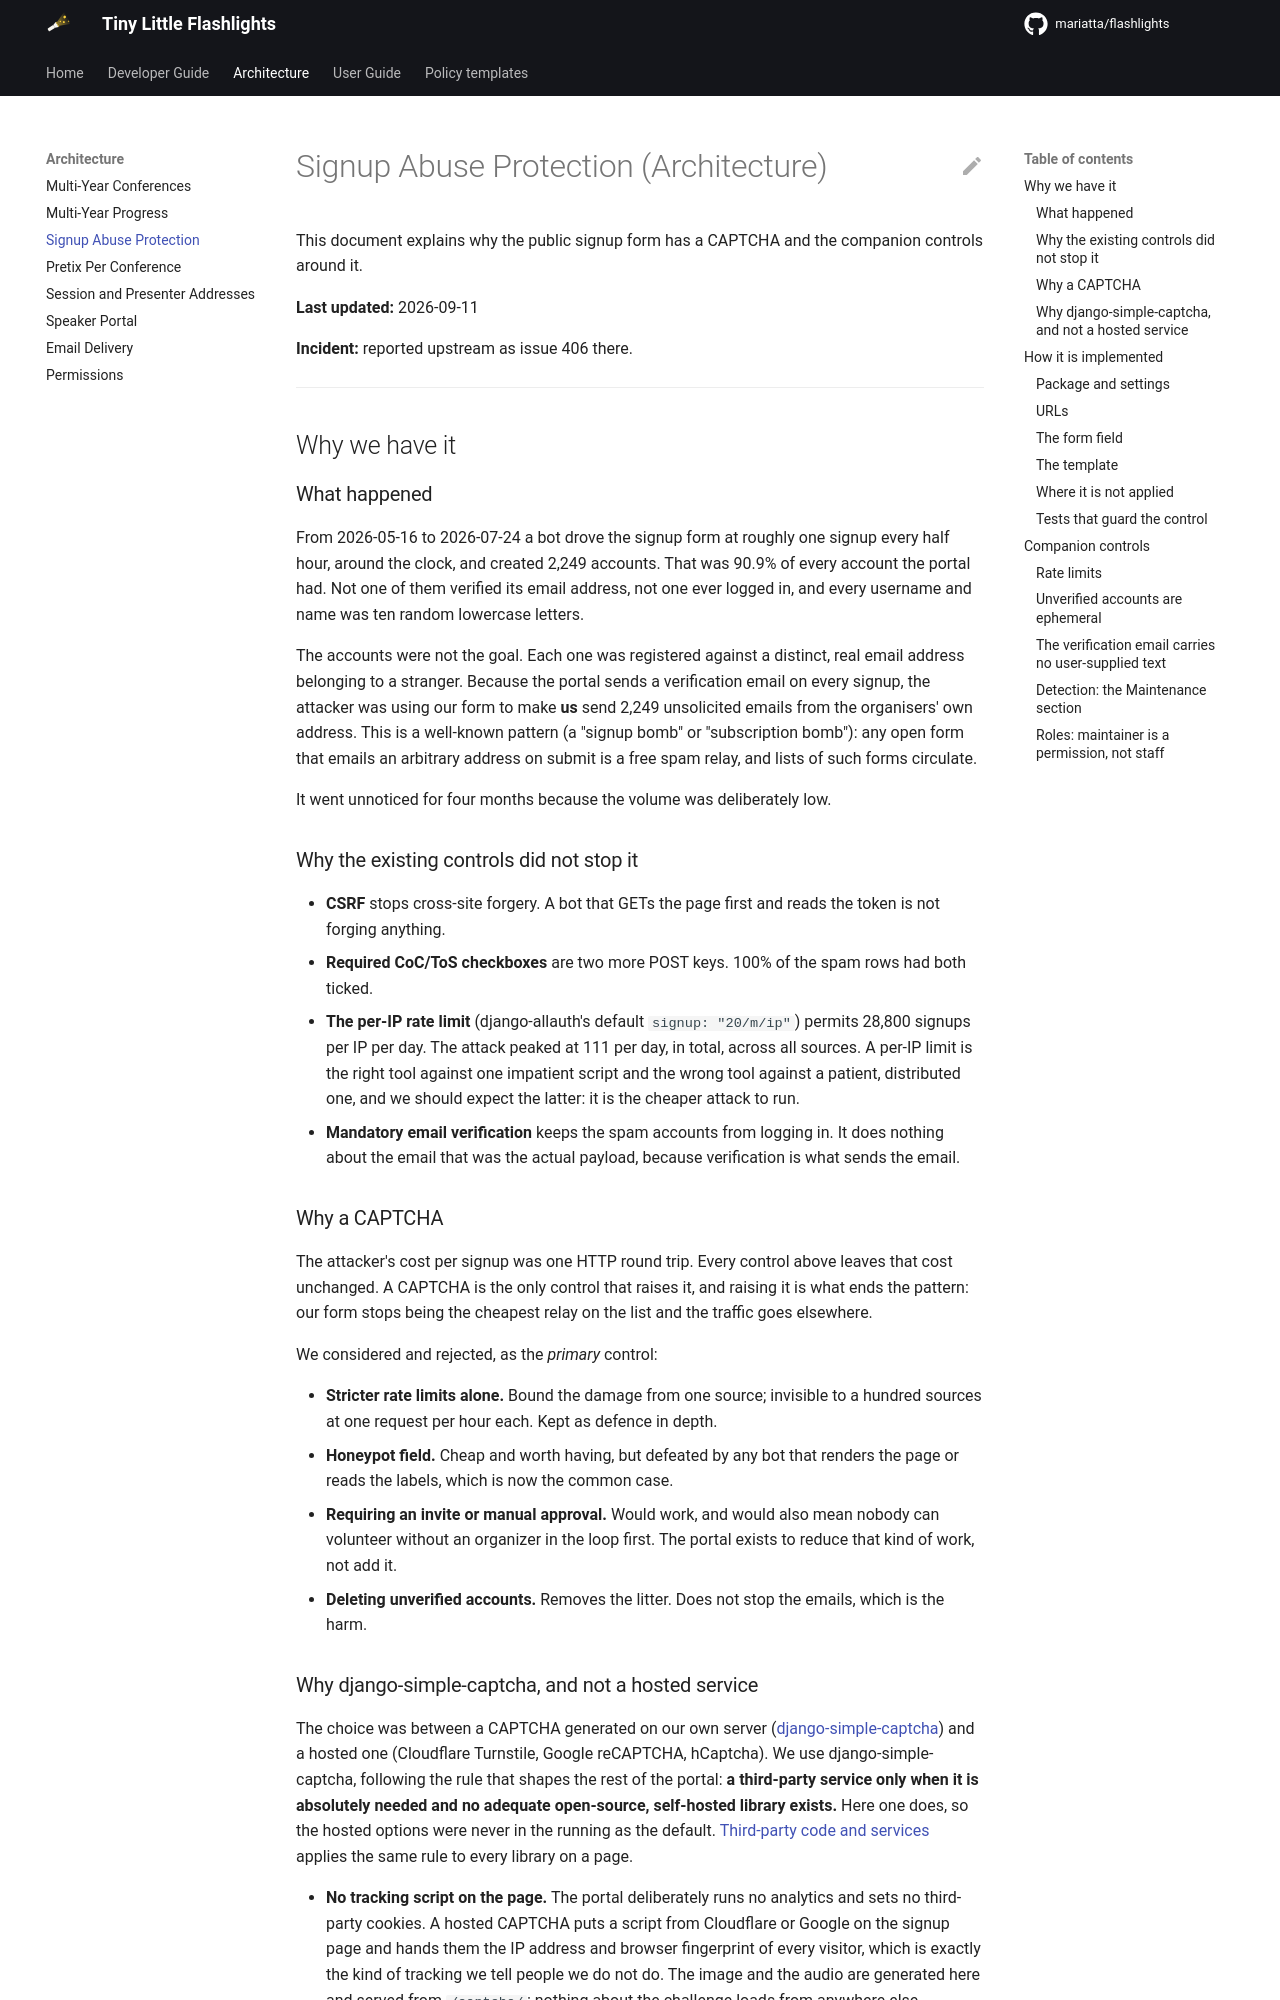

repository: Mariatta/flashlights · page: 0.1.0/architecture/signup-abuse-protection/index.html · generator: mkdocs

# Signup Abuse Protection (Architecture)

This document explains why the public signup form has a CAPTCHA and the
companion controls around it.

**Last updated:** 2026-09-11

**Incident:** reported upstream as issue 406 there.

---

## Why we have it

### What happened

From 2026-05-16 to 2026-07-24 a bot drove the signup form at roughly one
signup every half hour, around the clock, and created 2,249 accounts. That was
90.9% of every account the portal had. Not one of them verified its email
address, not one ever logged in, and every username and name was ten random
lowercase letters.

The accounts were not the goal. Each one was registered against a distinct,
real email address belonging to a stranger. Because the portal sends a
verification email on every signup, the attacker was using our form to make
**us** send 2,249 unsolicited emails from the organisers' own address. This is a
well-known pattern (a "signup bomb" or "subscription bomb"): any open form that
emails an arbitrary address on submit is a free spam relay, and lists of such
forms circulate.

It went unnoticed for four months because the volume was deliberately low.

### Why the existing controls did not stop it

- **CSRF** stops cross-site forgery. A bot that GETs the page first and reads
  the token is not forging anything.
- **Required CoC/ToS checkboxes** are two more POST keys. 100% of the spam rows
  had both ticked.
- **The per-IP rate limit** (django-allauth's default `signup: "20/m/ip"`)
  permits 28,800 signups per IP per day. The attack peaked at 111 per day, in
  total, across all sources. A per-IP limit is the right tool against one
  impatient script and the wrong tool against a patient, distributed one, and
  we should expect the latter: it is the cheaper attack to run.
- **Mandatory email verification** keeps the spam accounts from logging in.
  It does nothing about the email that was the actual payload, because
  verification is what sends the email.

### Why a CAPTCHA

The attacker's cost per signup was one HTTP round trip. Every control above
leaves that cost unchanged. A CAPTCHA is the only control that raises it, and
raising it is what ends the pattern: our form stops being the cheapest relay on
the list and the traffic goes elsewhere.

We considered and rejected, as the *primary* control:

- **Stricter rate limits alone.** Bound the damage from one source; invisible
  to a hundred sources at one request per hour each. Kept as defence in depth.
- **Honeypot field.** Cheap and worth having, but defeated by any bot that
  renders the page or reads the labels, which is now the common case.
- **Requiring an invite or manual approval.** Would work, and would also mean
  nobody can volunteer without an organizer in the loop first.
  The portal exists to reduce that kind of work, not add it.
- **Deleting unverified accounts.** Removes the litter. Does not stop the
  emails, which is the harm.
